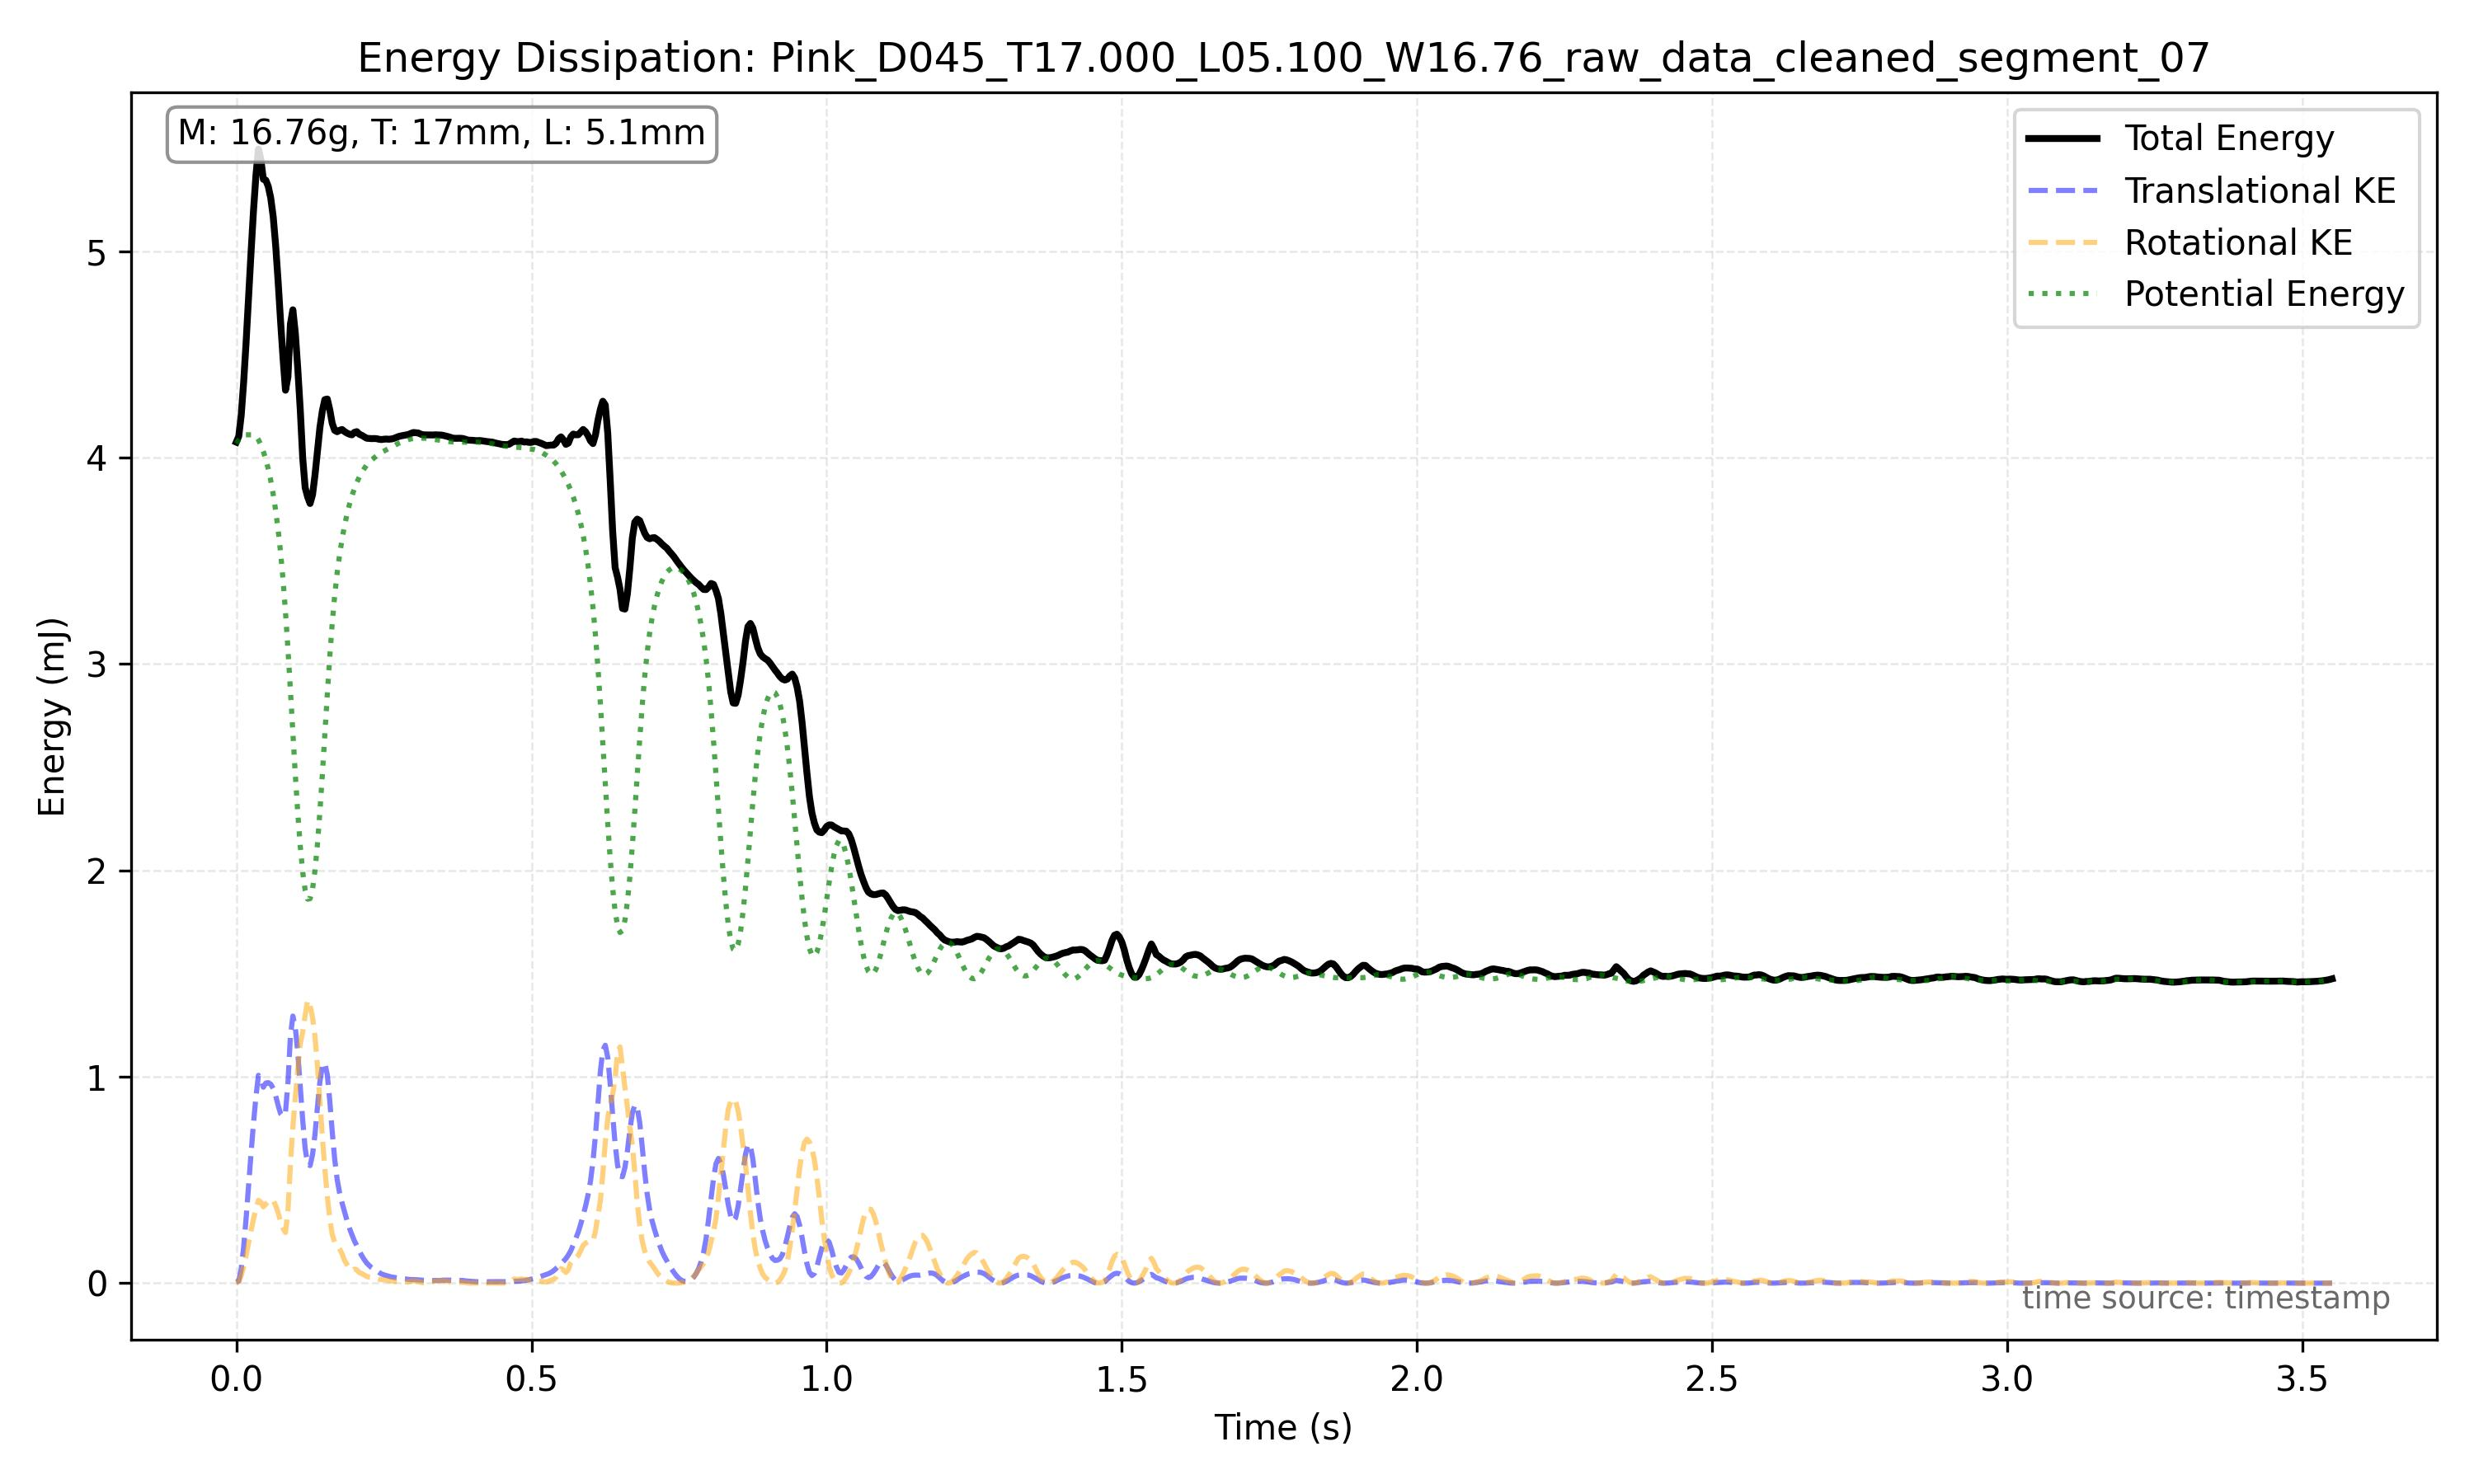

Data behind this chart, as committed beside it:
frame_index, timestamp, x, y, theta, x_mm, y_mm, theta_unwrapped, omega_rad_s
4549, 18.95, 849.4, 831.4, -13.76, 156.7, 153.4, -13.76, 7.134
4550, 18.96, 853.7, 830.8, -11.94, 157.5, 153.3, -11.94, 7.981
4551, 18.96, 857.7, 830.4, -9.951, 158.2, 153.2, -9.951, 8.325
4552, 18.97, 861.7, 830.1, -7.97, 159, 153.1, -7.97, 8.033
4553, 18.97, 865.6, 830.2, -6.116, 159.7, 153.1, -6.116, 7.479
4554, 18.97, 870, 830.2, -4.399, 160.5, 153.1, -4.399, 6.499
4555, 18.98, 874, 830.2, -3.013, 161.2, 153.1, -3.013, 7.032
4556, 18.98, 878.3, 830.3, -1.042, 162, 153.2, -1.042, 6.31
4557, 18.99, 881.3, 830.3, 0.0, 162.6, 153.2, 0.0, 7.077
4558, 18.99, 885.3, 830.4, 2.337, 163.3, 153.2, 2.337, 7.491
4559, 18.99, 889.4, 830.5, 3.576, 164.1, 153.2, 3.576, 34.48
4560, 19, 911.3, 832.2, 18.8, 168.1, 153.5, 18.8, 35.86
4561, 19, 927.8, 834.7, 20.7, 171.2, 154, 20.7, 8.001
4562, 19.01, 932.7, 835.9, 22.62, 172.1, 154.2, 22.62, 8.545
4563, 19.01, 937.2, 838.2, 24.77, 172.9, 154.6, 24.77, 10.43
4564, 19.02, 942.2, 840.7, 27.6, 173.8, 155.1, 27.6, 10.41
4565, 19.02, 947.1, 843.1, 29.75, 174.7, 155.5, 29.75, 10.9
4566, 19.02, 951.7, 846.2, 32.8, 175.6, 156.1, 32.8, 12.13
4567, 19.03, 957.1, 849.1, 35.54, 176.6, 156.6, 35.54, 11.9
4568, 19.03, 962.5, 852.9, 38.48, 177.6, 157.3, 38.48, 12.77
4569, 19.04, 968, 857, 41.63, 178.6, 158.1, 41.63, 13.66
4570, 19.04, 973.0, 861.9, 45.0, 179.5, 159, 45.0, 15.99
4571, 19.04, 978.1, 868.1, 49.27, 180.4, 160.1, 49.27, 15.7
4572, 19.05, 984.3, 874.5, 52.5, 181.6, 161.3, 52.5, 15.89
4573, 19.05, 989.5, 881.5, 56.85, 182.5, 162.6, 56.85, 16.55
4574, 19.06, 995.1, 889.3, 60.4, 183.6, 164, 60.4, 18.23
4575, 19.06, 1000, 897.5, 65.56, 184.5, 165.6, 65.56, 22.63
4576, 19.07, 1006, 905.7, 71.2, 185.7, 167.1, 71.2, 27.51
4577, 19.07, 1013, 912.9, 78.69, 186.9, 168.4, 78.69, 32.04
4578, 19.07, 1020, 916.4, 86.5, 188.2, 169.1, 86.5, 34.25
4579, 19.08, 1027, 916.3, 95.04, 189.4, 169, 95.04, 33.58
4580, 19.08, 1033, 911.3, 102.5, 190.5, 168.1, 102.5, 31.62
4581, 19.09, 1038, 903.3, 110.1, 191.5, 166.6, 110.1, 22.35
4582, 19.09, 1043, 895.5, 113.2, 192.4, 165.2, 113.2, 13.47
4583, 19.09, 1048, 888.1, 116.6, 193.4, 163.8, 116.6, 17.61
4584, 19.1, 1052, 881.2, 121.6, 194.1, 162.6, 121.6, 17.95
4585, 19.1, 1058, 874.8, 125.1, 195.1, 161.4, 125.1, 14.77
4586, 19.11, 1062, 869.3, 128.7, 196, 160.4, 128.7, 20.66
4587, 19.11, 1067, 864.1, 135.0, 196.9, 159.4, 135.0, 13.28
4588, 19.12, 1072, 859.8, 135.0, 197.8, 158.6, 135.0, 5.71
4589, 19.12, 1076, 856.1, 137.7, 198.5, 157.9, 137.7, 10.88
4590, 19.12, 1081, 852.6, 140.2, 199.5, 157.3, 140.2, 8.182
4591, 19.13, 1085, 849.7, 141.6, 200.2, 156.7, 141.6, 8.487
4592, 19.13, 1090, 847.6, 144.2, 201.1, 156.3, 144.2, 9.797
4593, 19.14, 1094, 845.5, 146.3, 201.8, 156, 146.3, 10.03
4594, 19.14, 1099, 843.1, 149, 202.7, 155.5, 149, 9.074
4595, 19.14, 1103, 841.5, 150.6, 203.5, 155.2, 150.6, 4.929
4596, 19.15, 1106, 840, 151.4, 204, 155, 151.4, 3.945
4597, 19.15, 1109, 839.3, 152.5, 204.6, 154.8, 152.5, 5.843
4598, 19.16, 1113, 838.3, 154.2, 205.2, 154.7, 154.2, 7.356
4599, 19.16, 1116, 837.4, 156, 205.8, 154.5, 156, 3.509
4600, 19.17, 1119, 836.5, 155.9, 206.4, 154.3, 155.9, 1.6
4601, 19.17, 1121, 835.9, 156.8, 206.8, 154.2, 156.8, 6.251
4602, 19.17, 1124, 834.9, 158.8, 207.3, 154, 158.8, 5.731
4603, 19.18, 1126, 834.5, 159.5, 207.7, 153.9, 159.5, 3.044
4604, 19.18, 1128, 833.9, 160.3, 208.1, 153.8, 160.3, 3.693
4605, 19.19, 1130, 834.2, 161.3, 208.5, 153.9, 161.3, 6.302
4606, 19.19, 1132, 833.8, 163.3, 208.9, 153.8, 163.3, 4.353
4607, 19.19, 1134, 833.3, 163.4, 209.2, 153.7, 163.4, 1.579
4608, 19.2, 1136, 833.3, 164.1, 209.5, 153.7, 164.1, 3.006
... 793 more rows
